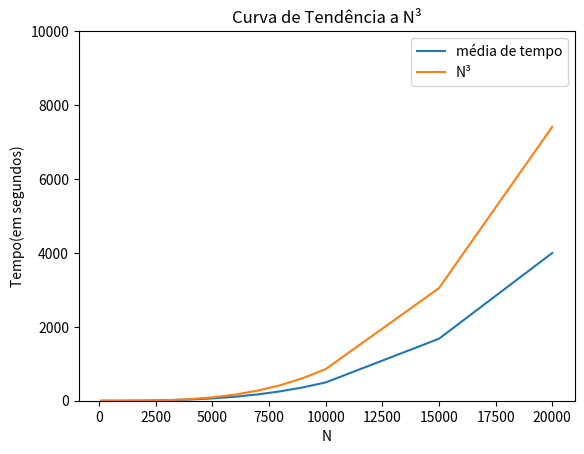

Write the Python code that produced this figure.
import matplotlib.pyplot as plt
import numpy

# Valores de N usados nas medições de tempo
N_values = [
    100,
    200,
    300,
    400,
    500,
    600,
    700,
    800,
    900,
    1000,
    2000,
    3000,
    4000,
    5000,
    6000,
    7000,
    8000,
    9000,
    10000,
    15000,
    20000,
]

# Médias de tempo correspondentes aos valores de N acima
time_means = [
    0.00053,
    0.00417,
    0.01391,
    0.03261,
    0.06313,
    0.10883,
    0.17272,
    0.25701,
    0.36645,
    0.50191,
    4.02019,
    13.50029,
    31.90756,
    61.99627,
    107.19423,
    170.46625,
    253.84731,
    361.91553,
    494.20585,
    1676.00652,
    3996.38799
]

n_cube = [
    0.1, 
    0.2, 
    0.3, 
    0.4, 
    0.5, 
    0.6, 
    0.7, 
    0.8, 
    0.9, 
    1, 
    2, 
    3, 
    4, 
    5, 
    6, 
    7, 
    8, 
    9, 
    10,
    15, 
    20
]

# Calcular os valores de N*3 correspondentes aos valores de N acima
i_cubed = [((2*(n**3)) - 3*(n**2) + n)/2 for n in n_cube]

# Plotar o gráfico com as médias de tempo e a curva de tendência N^3
plt.plot(N_values, time_means, label="média de tempo")
plt.plot(N_values, i_cubed, label="N³")
plt.xlabel("N")
plt.ylabel("Tempo(em segundos)")
plt.title("Curva de Tendência a N³")
plt.legend()
plt.ylim(bottom=0, top=10000)  # definindo o Limite do eixo y

plt.show()
